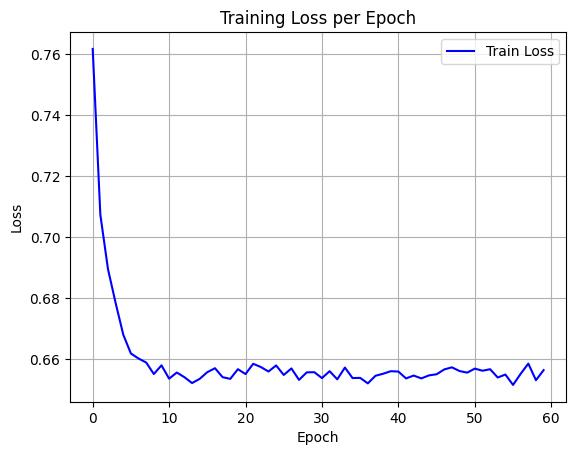

The table this chart was drawn from, first rows:
epoch, train_loss
0, 0.7617
1, 0.7073
2, 0.6894
3, 0.6783
4, 0.668
5, 0.6618
6, 0.6601
7, 0.6588
8, 0.655
9, 0.6579
10, 0.6535
11, 0.6555
12, 0.654
13, 0.6521
14, 0.6535
15, 0.6557
16, 0.6569
17, 0.654
18, 0.6535
19, 0.6566
20, 0.655
21, 0.6584
22, 0.6573
23, 0.6559
24, 0.6578
25, 0.6547
26, 0.6569
27, 0.6531
28, 0.6556
29, 0.6556
30, 0.6537
31, 0.656
32, 0.6533
33, 0.6572
34, 0.6537
35, 0.6538
36, 0.652
37, 0.6545
38, 0.6551
39, 0.656
40, 0.6558
41, 0.6536
42, 0.6545
43, 0.6536
44, 0.6546
45, 0.655
46, 0.6565
47, 0.6572
48, 0.656
49, 0.6555
50, 0.6568
51, 0.6561
52, 0.6566
53, 0.6539
54, 0.6549
55, 0.6515
56, 0.6551
57, 0.6585
58, 0.653
59, 0.6563
